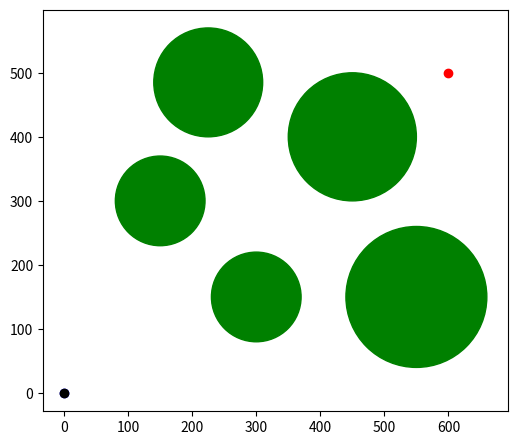

Write Python code to recreate this figure.
import matplotlib.pyplot as plt
import math
import random as rd
from matplotlib.animation import FuncAnimation

# Used to create a solution
class Solution:
    
    is_destination_found = False
    path = [(0, 0)] # A list of positions that form a path
    steps = [] # The actions taken to create a path
    radius = 3
    fitness = 0 # How close the path got to the destination

    def __init__(self, steps):
        
        self.steps = steps

# Used to create obstacles and destination
class SearchSpaceObject:

    def __init__(self, position, radius):
        
        self.position = position
        self.radius = radius

class SearchSpace:
    
    solutions = [] # The population of solutions
    generations = 1000 # Amount of iterations
    destination = SearchSpaceObject((600, 500), 3) # Goal state
    
    obstacles = (
        SearchSpaceObject((300, 150), 70),
        SearchSpaceObject((150, 300), 70),
        SearchSpaceObject((550, 150), 110),
        SearchSpaceObject((450, 400), 100),
        SearchSpaceObject((225, 485), 85)
    )

    def __init__(self):

        # Initialize a hundred initial solutions
        for i in range(0, 100, 1):
            steps = []
            
            # Give each solution eighteen random steps to perform
            for j in range(18):
                steps.append((rd.uniform(-50, 50), rd.uniform(-50, 50)))
            
            new_solution = Solution(steps) # Create new Solution
            self.solutions.append(new_solution) # Append new solution to solution list

    # Used for checking if position will collide with obstacle or destination
    def collision_check(self, obstacle, solution, position):

        # Get euclidean distance
        d = math.dist(position, obstacle.position)
        
        # Check if solution is inside obstacle
        if d <= obstacle.radius - solution.radius:
            return True # collision detected

        # Check if solution intersects obstacle
        elif d < obstacle.radius + solution.radius:
            return True # collision detected

        # Check if solution touches obstacle
        elif d == obstacle.radius + solution.radius:
            return True # collision detected

        # Particle does not collide with this obstacle
        else:
            return False # no collision
                
    # Used to generate new position for solution by adding step to last position
    def change_position(self, solution, step):
        
        new_position = (solution.path[-1][0] + step[0]),(solution.path[-1][1] + step[1]) # Get new position
        
        for obstacle in self.obstacles:

            # If new position collides with an obstacle, reject it and instead return the last position
            if self.collision_check(obstacle, solution, new_position) == True:
                return solution.path[-1]
        
        # If the new position collides with the destination, set is_destination_found to True
        if self.collision_check(self.destination, solution, new_position) == True:
            solution.is_destination_found = True
        return new_position
    
    # Find distance of each solution's last position to the destination
    def fitness_func(self, solution):
        
        return math.dist(self.destination.position, solution.path[-1])
    
    # Sort solution by the closest to the destination
    # Keep the top 50% and discard the rest
    def selection(self):
        
        self.solutions.sort(key=self.fitness_func, reverse = False)
        self.solutions = self.solutions[:(int(len(self.solutions)/2))]

    # Form two child step lists by combining the steps of two parents
    def crossover(self, parent_1, parent_2):
        child_1_steps = parent_1.steps[:(int(len(parent_1.steps)/2))] + parent_2.steps[(int(len(parent_2.steps)/2)):]
        child_2_steps = parent_2.steps[:(int(len(parent_2.steps)/2))] + parent_1.steps[(int(len(parent_1.steps)/2)):]

        return child_1_steps, child_2_steps

    # Randomize one step from a child solution's steps
    def mutation(self, child_steps):
        mutate = rd.randint(0, 17)
        child_steps[mutate]=((rd.uniform(-50, 50), (rd.uniform(-50, 50))))
        return child_steps

    def generate_new_solutions(self):
        
        # List of children solutions
        children = []
        
        # Get parent pairs
        for i in range(0, len(self.solutions), 2):
            
            # Combine steps of parent pair to form steps for children
            child_1_steps, child_2_steps = self.crossover(self.solutions[i], self.solutions[i + 1])
            
            # Perform mutation on steps
            child_1_steps = self.mutation(child_1_steps)
            child_2_steps = self.mutation(child_2_steps)
            
            # Add children to list of children
            children.append(Solution(child_1_steps))
            children.append(Solution(child_2_steps))
        
        # Add list of children to solution list
        self.solutions = self.solutions + children

    def genetic_algorithm(self, frame):
        
        for solution in self.solutions:
            
            # If destination is already found, append last position to path
            if solution.is_destination_found == True:
                solution.path.append(solution.path[-1])
                continue
            
            else:
                for step in solution.steps:

                    # Perform step to get new position
                    next_position = self.change_position(solution, step)
                    solution.path.append(next_position)
        
        # Sort solutions by best fitness and purge underperformers
        self.selection()
        
        # Get new solutions
        self.generate_new_solutions()
        
        # Path of best performer. For FuncAnimation
        path_x = []
        path_y = []
        for position in self.solutions[0].path:
            path_x.append(position[0])
            path_y.append(position[1])
        
        # Reset paths of solutions
        for solution in self.solutions:
            solution.path = [(0, 0)]

        #Set data of path to be animated
        animated_solution_positions.set_data(path_x, path_y)

        # Print generation number
        print(f'Generation: {frame + 1}')

        # For animating best performer
        return animated_solution_positions,

# Generate search space
search_space = SearchSpace()
fig, ax = plt.subplots(figsize=(6, 6))
ax.set_aspect(1)

# Used for animation
animated_solution_positions, = ax.plot(0, 0, linestyle = 'dashed', color = 'blue', marker = 'o', markersize = 6)

# Plot destination
ax.plot(search_space.destination.position[0], 
        search_space.destination.position[1], 
        color = 'red', 
        marker = 'o', 
        markersize = search_space.destination.radius * 2)

# PLot starting position
ax.plot(0, 0, color='black', marker='o', markersize = 6)

# Draw obstacles
for obstacle in search_space.obstacles:
    ax.add_patch(plt.Circle((obstacle.position[0], 
                             obstacle.position[1]), 
                             obstacle.radius, 
                             fill = True, 
                             color = 'green'))

animation = FuncAnimation(
    fig = fig,
    func = search_space.genetic_algorithm,
    frames = search_space.generations,
    interval = 41,
    repeat = False
)

plt.show()
